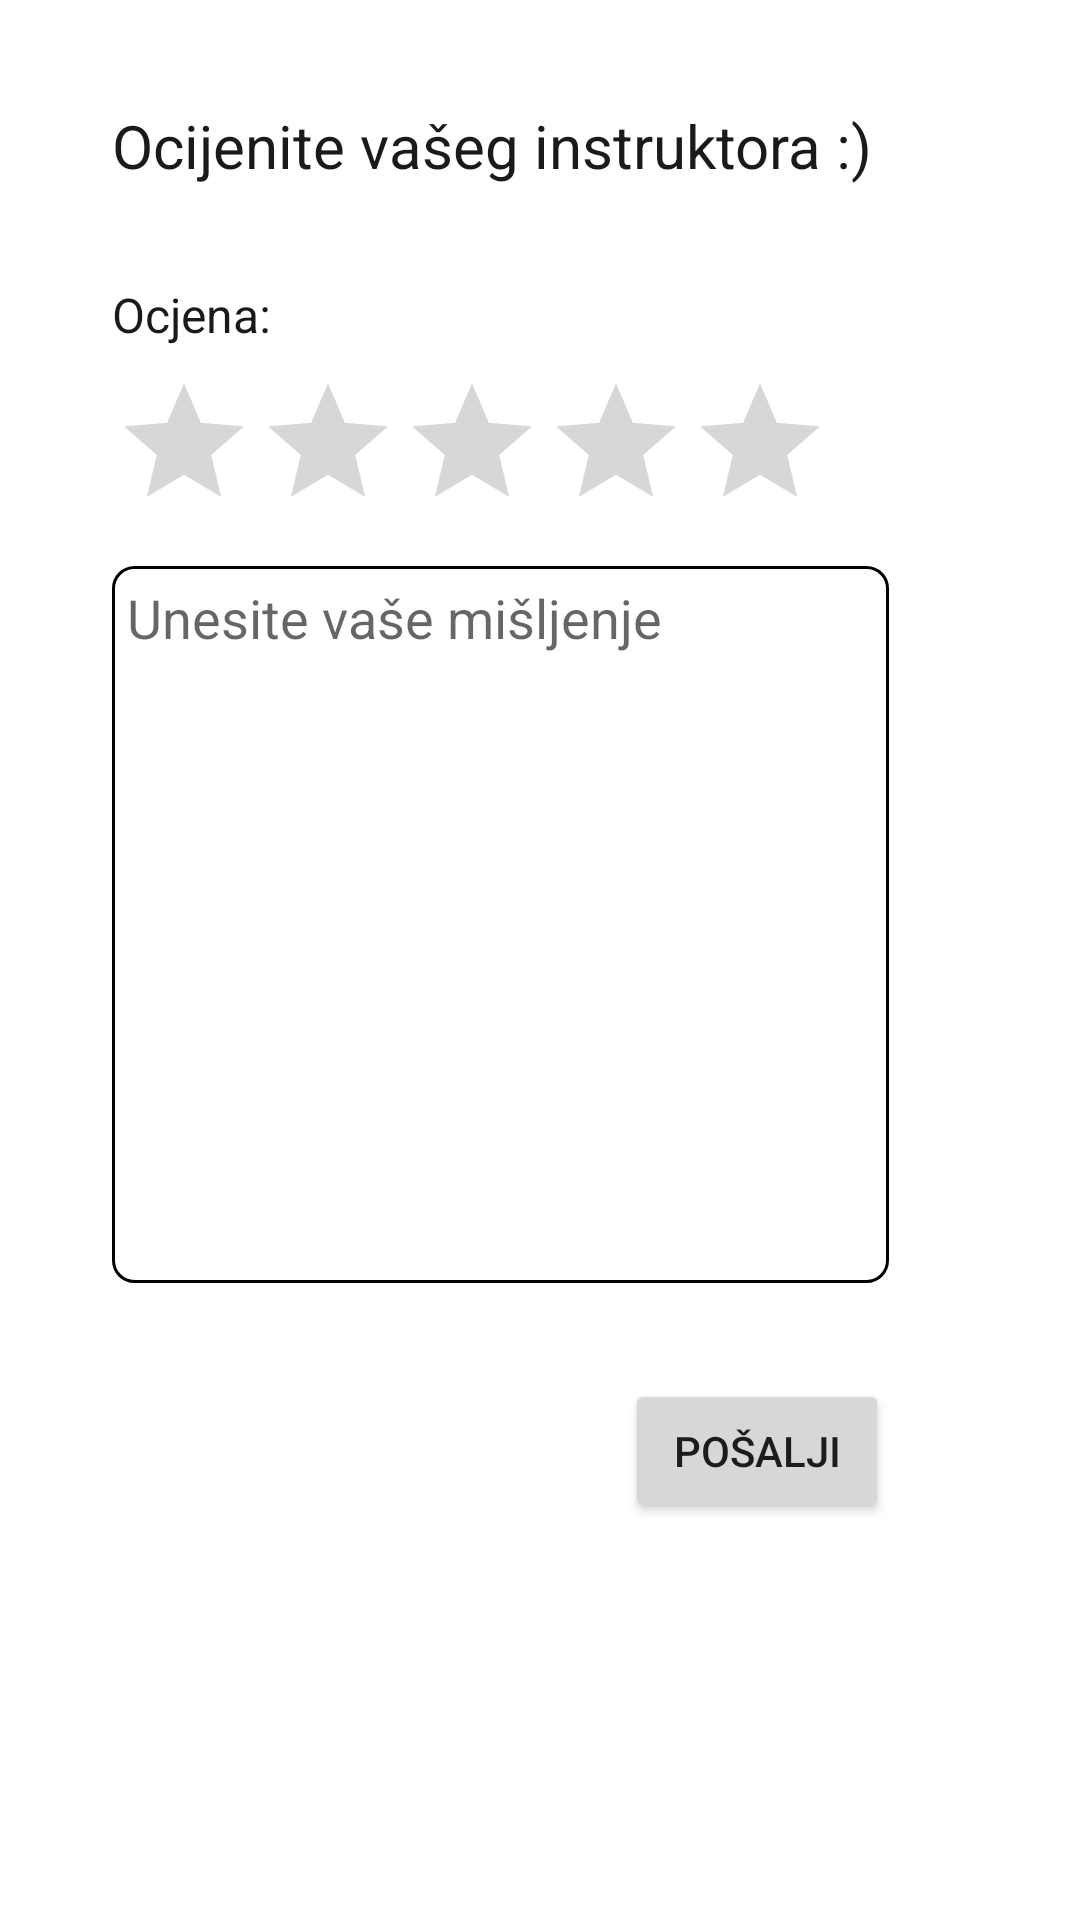

Produce the Android XML layout that renders to this screen, including the resource entries it uses.
<!-- AndroidManifest.xml: application theme Theme.ZavrsniRad -->
<!-- res/layout/activity_review.xml -->
<?xml version="1.0" encoding="utf-8"?>
<ScrollView xmlns:android="http://schemas.android.com/apk/res/android"
    xmlns:app="http://schemas.android.com/apk/res-auto"
    xmlns:tools="http://schemas.android.com/tools"
    android:layout_width="match_parent"
    android:layout_height="match_parent"
    tools:context=".Review"
    android:fillViewport="true">

    <androidx.constraintlayout.widget.ConstraintLayout
        android:layout_width="match_parent"
        android:layout_height="wrap_content">

        <Button
            android:id="@+id/btnReview"
            android:layout_width="wrap_content"
            android:layout_height="wrap_content"
            android:layout_marginTop="32dp"
            android:layout_marginBottom="24dp"
            android:text="@string/po_alji"
            app:layout_constraintBottom_toBottomOf="parent"
            app:layout_constraintEnd_toEndOf="@+id/reviewText"
            app:layout_constraintHorizontal_bias="1.0"
            app:layout_constraintStart_toStartOf="parent"
            app:layout_constraintTop_toBottomOf="@+id/reviewText" />

        <EditText
            android:id="@+id/reviewText"
            android:layout_width="259dp"
            android:layout_height="239dp"

            android:background="@drawable/text_border"
            android:ems="10"
            android:gravity="start|top"
            android:hint="@string/unesite_va_e_mi_ljenje"
            android:inputType="textMultiLine"
            android:maxLines="10"
            android:padding="5dp"
            app:layout_constraintBottom_toTopOf="@+id/btnReview"
            app:layout_constraintStart_toStartOf="@+id/ratingBar"
            app:layout_constraintTop_toBottomOf="@+id/ratingBar" />

        <RatingBar
            android:id="@+id/ratingBar"
            android:layout_width="wrap_content"
            android:layout_height="wrap_content"

            android:layout_marginBottom="8dp"
            android:numStars="5"
            android:progressTint="@color/yellow"
            android:rating="0"
            android:stepSize="0.5"
            app:layout_constraintBottom_toTopOf="@+id/reviewText"
            app:layout_constraintStart_toStartOf="@+id/textView11"
            app:layout_constraintTop_toBottomOf="@id/textView11" />

        <TextView
            android:id="@+id/textView10"
            android:layout_width="wrap_content"
            android:layout_height="wrap_content"
            android:layout_marginTop="8dp"
            android:layout_marginBottom="32dp"
            android:text="@string/uputstvo2"
            android:textColor="#1B1A1A"
            android:textSize="20sp"
            app:layout_constraintBottom_toTopOf="@+id/textView11"
            app:layout_constraintEnd_toEndOf="parent"
            app:layout_constraintHorizontal_bias="0.35"
            app:layout_constraintStart_toStartOf="parent"
            app:layout_constraintTop_toTopOf="parent"
            app:layout_constraintVertical_bias="0.19999999"
            app:layout_constraintVertical_chainStyle="packed" />

        <TextView
            android:id="@+id/textView11"
            android:layout_width="wrap_content"
            android:layout_height="wrap_content"
            android:layout_marginBottom="8dp"
            android:text="@string/ocjena"
            android:textColor="#1B1A1A"
            android:textSize="16sp"
            app:layout_constraintBottom_toTopOf="@+id/ratingBar"
            app:layout_constraintStart_toStartOf="@+id/textView10"
            app:layout_constraintTop_toBottomOf="@+id/textView10"
            app:layout_constraintVertical_chainStyle="packed" />
    </androidx.constraintlayout.widget.ConstraintLayout>

</ScrollView>
<!-- resources referenced by this layout -->
<resources>
  <color name="yellow">#f9f871</color>
  <!-- drawable text_border (drawable) -->
  <?xml version="1.0" encoding="utf-8"?>
  <shape
      xmlns:android="http://schemas.android.com/apk/res/android"
      android:shape="rectangle">
      <solid
          android:color="@android:color/transparent"/>
  
      <corners
          android:bottomRightRadius="7dp"
          android:bottomLeftRadius="7dp"
          android:topLeftRadius="7dp"
          android:topRightRadius="7dp"/>
      <stroke
          android:color="@color/black"
          android:width="1dp"/>
  </shape>
  <string name="ocjena">Ocjena:</string>
  <string name="po_alji">Pošalji</string>
  <string name="unesite_va_e_mi_ljenje">Unesite vaše mišljenje</string>
  <string name="uputstvo2">Ocijenite vašeg instruktora :)</string>
  <style name="Theme.ZavrsniRad" parent="Theme.MaterialComponents.DayNight.DarkActionBar">
          
          <item name="colorPrimary">@color/teal_200</item>
          <item name="colorPrimaryVariant">@color/teal_200</item>
          <item name="colorOnPrimary">@color/white</item>
          
          <item name="colorSecondary">@color/teal_200</item>
          <item name="colorSecondaryVariant">@color/teal_700</item>
          <item name="colorOnSecondary">@color/black</item>
          
          <item name="android:statusBarColor" tools:targetApi="l">?attr/colorPrimaryVariant</item>
          
      </style>
  <color name="black">#FF000000</color>
  <color name="teal_200">#35DCEA</color>
  <color name="white">#FFFFFFFF</color>
  <color name="teal_700">#FF018786</color>
</resources>
